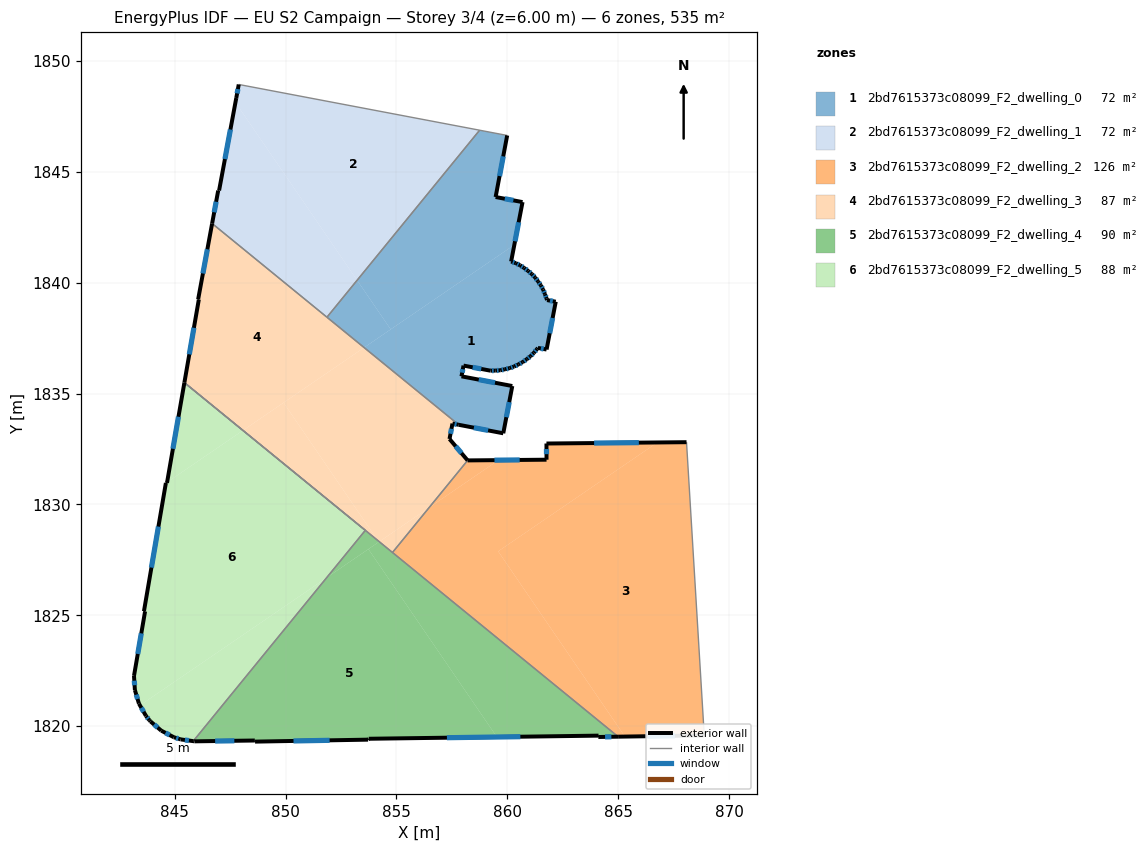
=== STOREY PLAN SPEC (per zone: floor XY polygon, exterior-wall plan segments, windows/doors) ===
zone 1: 2bd7615373c08099_F2_dwelling_0  (71.6 m²)
  floor: (861.10, 1840.40) (861.26, 1840.24) (861.39, 1840.06) (861.51, 1839.88) (861.62, 1839.70) (861.70, 1839.49) (861.77, 1839.29) (861.79, 1839.22) (862.19, 1839.15) (861.77, 1836.99) (861.38, 1837.06) (861.34, 1837.01) (861.20, 1836.84) (861.05, 1836.69) (860.88, 1836.55) (860.69, 1836.42) (860.51, 1836.32) (860.31, 1836.22) (860.11, 1836.15) (859.89, 1836.10) (859.68, 1836.05) (859.46, 1836.04) (859.24, 1836.04) (858.03, 1836.26) (857.93, 1835.78) (860.23, 1835.34) (859.82, 1833.21) (857.81, 1833.60) (853.54, 1837.08) (860.32, 1841.71) (860.17, 1840.96) (860.39, 1840.88) (860.58, 1840.79) (860.76, 1840.67) (860.94, 1840.54)
  floor: (859.99, 1846.65) (859.47, 1843.87) (860.69, 1843.64) (860.32, 1841.71) (854.74, 1837.90) (853.23, 1840.11) (858.75, 1846.88)
  floor: (853.23, 1840.11) (854.74, 1837.90) (853.54, 1837.08) (851.86, 1838.45)
  exterior wall: (860.17, 1840.96) – (860.69, 1843.64)  [2.7 m]
    window: (860.35, 1841.87) – (860.51, 1842.73)  [0.8 m²]
  exterior wall: (860.39, 1840.88) – (860.17, 1840.96)  [0.2 m]
    window: (860.31, 1840.91) – (860.25, 1840.94)  [0.1 m²]
  exterior wall: (860.58, 1840.79) – (860.39, 1840.88)  [0.2 m]
    window: (860.51, 1840.82) – (860.45, 1840.85)  [0.1 m²]
  exterior wall: (860.76, 1840.67) – (860.58, 1840.79)  [0.2 m]
    window: (860.70, 1840.71) – (860.64, 1840.75)  [0.1 m²]
  exterior wall: (860.94, 1840.54) – (860.76, 1840.67)  [0.2 m]
    window: (860.88, 1840.58) – (860.82, 1840.62)  [0.1 m²]
  exterior wall: (861.10, 1840.40) – (860.94, 1840.54)  [0.2 m]
    window: (861.05, 1840.44) – (861.00, 1840.49)  [0.1 m²]
  exterior wall: (861.26, 1840.24) – (861.10, 1840.40)  [0.2 m]
    window: (861.20, 1840.29) – (861.16, 1840.34)  [0.1 m²]
  exterior wall: (861.39, 1840.06) – (861.26, 1840.24)  [0.2 m]
    window: (861.34, 1840.12) – (861.30, 1840.18)  [0.1 m²]
  exterior wall: (861.51, 1839.88) – (861.39, 1840.06)  [0.2 m]
    window: (861.47, 1839.95) – (861.43, 1840.00)  [0.1 m²]
  exterior wall: (861.62, 1839.70) – (861.51, 1839.88)  [0.2 m]
    window: (861.58, 1839.76) – (861.55, 1839.82)  [0.1 m²]
  exterior wall: (861.70, 1839.49) – (861.62, 1839.70)  [0.2 m]
    window: (861.67, 1839.56) – (861.64, 1839.63)  [0.1 m²]
  exterior wall: (861.77, 1839.29) – (861.70, 1839.49)  [0.2 m]
    window: (861.75, 1839.36) – (861.72, 1839.42)  [0.1 m²]
  exterior wall: (861.79, 1839.22) – (861.77, 1839.29)  [0.1 m]
  exterior wall: (862.19, 1839.15) – (861.79, 1839.22)  [0.4 m]
    window: (862.05, 1839.17) – (861.93, 1839.19)  [0.1 m²]
  exterior wall: (861.77, 1836.99) – (862.19, 1839.15)  [2.2 m]
    window: (861.91, 1837.72) – (862.05, 1838.41)  [0.7 m²]
  exterior wall: (861.38, 1837.06) – (861.77, 1836.99)  [0.4 m]
    window: (861.52, 1837.04) – (861.64, 1837.01)  [0.1 m²]
  exterior wall: (861.34, 1837.01) – (861.38, 1837.06)  [0.1 m]
  exterior wall: (861.20, 1836.84) – (861.34, 1837.01)  [0.2 m]
    window: (861.25, 1836.90) – (861.29, 1836.95)  [0.1 m²]
  exterior wall: (861.05, 1836.69) – (861.20, 1836.84)  [0.2 m]
    window: (861.10, 1836.74) – (861.15, 1836.79)  [0.1 m²]
  exterior wall: (860.88, 1836.55) – (861.05, 1836.69)  [0.2 m]
    window: (860.94, 1836.60) – (860.99, 1836.64)  [0.1 m²]
  exterior wall: (860.69, 1836.42) – (860.88, 1836.55)  [0.2 m]
    window: (860.76, 1836.47) – (860.82, 1836.51)  [0.1 m²]
  exterior wall: (860.51, 1836.32) – (860.69, 1836.42)  [0.2 m]
    window: (860.57, 1836.35) – (860.63, 1836.39)  [0.1 m²]
  exterior wall: (860.31, 1836.22) – (860.51, 1836.32)  [0.2 m]
    window: (860.37, 1836.26) – (860.44, 1836.29)  [0.1 m²]
  exterior wall: (860.11, 1836.15) – (860.31, 1836.22)  [0.2 m]
    window: (860.18, 1836.18) – (860.24, 1836.20)  [0.1 m²]
  exterior wall: (859.89, 1836.10) – (860.11, 1836.15)  [0.2 m]
    window: (859.96, 1836.12) – (860.03, 1836.13)  [0.1 m²]
  exterior wall: (859.68, 1836.05) – (859.89, 1836.10)  [0.2 m]
    window: (859.75, 1836.07) – (859.82, 1836.08)  [0.1 m²]
  exterior wall: (859.46, 1836.04) – (859.68, 1836.05)  [0.2 m]
    window: (859.53, 1836.04) – (859.61, 1836.05)  [0.1 m²]
  exterior wall: (859.24, 1836.04) – (859.46, 1836.04)  [0.2 m]
    window: (859.31, 1836.04) – (859.39, 1836.04)  [0.1 m²]
  exterior wall: (858.03, 1836.26) – (859.24, 1836.04)  [1.2 m]
    window: (858.44, 1836.19) – (858.83, 1836.11)  [0.4 m²]
  exterior wall: (857.93, 1835.78) – (858.03, 1836.26)  [0.5 m]
    window: (857.97, 1835.95) – (857.99, 1836.10)  [0.2 m²]
  exterior wall: (860.23, 1835.34) – (857.93, 1835.78)  [2.3 m]
    window: (859.45, 1835.49) – (858.71, 1835.63)  [0.7 m²]
  exterior wall: (859.82, 1833.21) – (860.23, 1835.34)  [2.2 m]
    window: (859.96, 1833.94) – (860.09, 1834.62)  [0.7 m²]
  exterior wall: (857.81, 1833.59) – (859.82, 1833.21)  [2.0 m]
    window: (858.49, 1833.46) – (859.13, 1833.34)  [0.6 m²]
  exterior wall: (859.47, 1843.87) – (859.99, 1846.65)  [2.8 m]
    window: (859.65, 1844.81) – (859.82, 1845.70)  [0.9 m²]
  exterior wall: (860.69, 1843.64) – (859.47, 1843.87)  [1.2 m]
    window: (860.27, 1843.72) – (859.89, 1843.79)  [0.4 m²]
  interior walls: 3
zone 2: 2bd7615373c08099_F2_dwelling_1  (71.6 m²)
  floor: (858.75, 1846.88) (853.23, 1840.11) (847.74, 1848.14) (847.78, 1848.33) (847.89, 1848.95)
  floor: (847.74, 1848.14) (853.23, 1840.11) (851.86, 1838.45) (846.69, 1842.67) (846.96, 1844.16) (847.00, 1844.16)
  exterior wall: (846.96, 1844.16) – (846.69, 1842.67)  [1.5 m]
    window: (846.87, 1843.66) – (846.78, 1843.18)  [0.5 m²]
  exterior wall: (847.00, 1844.16) – (846.96, 1844.16)  [0.0 m]
  exterior wall: (847.78, 1848.33) – (847.00, 1844.16)  [4.2 m]
    window: (847.51, 1846.92) – (847.26, 1845.58)  [1.3 m²]
  exterior wall: (847.89, 1848.95) – (847.78, 1848.33)  [0.6 m]
    window: (847.85, 1848.74) – (847.81, 1848.54)  [0.2 m²]
  interior walls: 3
zone 3: 2bd7615373c08099_F2_dwelling_2  (126.3 m²)
  floor: (868.08, 1832.81) (868.89, 1819.59) (865.31, 1819.53) (859.59, 1827.89) (866.77, 1832.80)
  floor: (859.60, 1832.00) (856.47, 1829.86) (858.21, 1831.99)
  floor: (866.77, 1832.80) (859.59, 1827.89) (865.31, 1819.53) (865.00, 1819.53) (854.82, 1827.83) (856.47, 1829.86) (859.60, 1832.00) (861.77, 1832.02) (861.77, 1832.75)
  exterior wall: (865.00, 1819.53) – (868.89, 1819.59)  [3.9 m]
    window: (866.32, 1819.55) – (867.56, 1819.57)  [1.2 m²]
  exterior wall: (861.77, 1832.02) – (858.21, 1831.99)  [3.6 m]
    window: (860.56, 1832.01) – (859.42, 1832.00)  [1.1 m²]
  exterior wall: (861.77, 1832.75) – (861.77, 1832.02)  [0.7 m]
    window: (861.77, 1832.50) – (861.77, 1832.27)  [0.2 m²]
  exterior wall: (868.08, 1832.81) – (861.77, 1832.75)  [6.3 m]
    window: (865.94, 1832.79) – (863.92, 1832.77)  [1.9 m²]
  interior walls: 3
zone 4: 2bd7615373c08099_F2_dwelling_3  (87.1 m²)
  floor: (856.47, 1829.86) (854.82, 1827.83) (854.22, 1828.32)
  floor: (853.54, 1837.08) (848.08, 1833.34) (845.44, 1835.50) (846.09, 1839.25) (846.06, 1839.26) (846.69, 1842.67)
  floor: (849.91, 1834.59) (854.16, 1828.37) (848.08, 1833.34)
  floor: (857.53, 1833.65) (857.39, 1832.95) (858.21, 1831.99) (856.47, 1829.86) (854.22, 1828.32) (854.16, 1828.37) (849.91, 1834.59) (853.54, 1837.08) (857.81, 1833.60)
  exterior wall: (857.53, 1833.65) – (857.81, 1833.59)  [0.3 m]
    window: (857.62, 1833.63) – (857.71, 1833.61)  [0.1 m²]
  exterior wall: (857.39, 1832.95) – (857.53, 1833.65)  [0.7 m]
    window: (857.44, 1833.19) – (857.48, 1833.41)  [0.2 m²]
  exterior wall: (858.21, 1831.99) – (857.39, 1832.95)  [1.3 m]
    window: (857.93, 1832.32) – (857.67, 1832.63)  [0.4 m²]
  exterior wall: (846.09, 1839.25) – (845.44, 1835.50)  [3.8 m]
    window: (845.86, 1837.97) – (845.66, 1836.77)  [1.2 m²]
  exterior wall: (846.06, 1839.26) – (846.09, 1839.25)  [0.0 m]
  exterior wall: (846.69, 1842.67) – (846.06, 1839.26)  [3.5 m]
    window: (846.47, 1841.51) – (846.27, 1840.42)  [1.1 m²]
  interior walls: 5
zone 5: 2bd7615373c08099_F2_dwelling_4  (90.1 m²)
  floor: (853.73, 1827.99) (859.53, 1819.51) (853.75, 1819.43) (853.72, 1819.39) (848.62, 1819.30) (848.61, 1819.35) (845.90, 1819.32) (845.83, 1819.33) (851.85, 1826.70)
  floor: (864.12, 1819.57) (859.53, 1819.51) (853.73, 1827.99) (854.22, 1828.32) (865.00, 1819.53) (864.11, 1819.51)
  floor: (854.16, 1828.37) (854.21, 1828.31) (851.85, 1826.70) (853.60, 1828.83)
  exterior wall: (845.90, 1819.32) – (848.61, 1819.35)  [2.7 m]
    window: (846.82, 1819.33) – (847.69, 1819.34)  [0.8 m²]
  exterior wall: (845.83, 1819.33) – (845.90, 1819.32)  [0.1 m]
  exterior wall: (864.11, 1819.51) – (865.00, 1819.53)  [0.9 m]
    window: (864.41, 1819.52) – (864.70, 1819.52)  [0.3 m²]
  exterior wall: (864.12, 1819.57) – (864.11, 1819.51)  [0.1 m]
  exterior wall: (853.75, 1819.43) – (864.12, 1819.57)  [10.4 m]
    window: (857.28, 1819.48) – (860.59, 1819.53)  [3.2 m²]
  exterior wall: (853.72, 1819.39) – (853.75, 1819.43)  [0.1 m]
  exterior wall: (848.62, 1819.30) – (853.72, 1819.39)  [5.1 m]
    window: (850.36, 1819.33) – (851.99, 1819.36)  [1.6 m²]
  exterior wall: (848.61, 1819.35) – (848.62, 1819.30)  [0.1 m]
  interior walls: 5
zone 6: 2bd7615373c08099_F2_dwelling_5  (88.2 m²)
  floor: (853.60, 1828.83) (851.85, 1826.70) (843.43, 1820.94) (843.39, 1821.02) (843.20, 1821.63) (843.16, 1822.27) (843.66, 1825.18) (843.61, 1825.18) (844.60, 1830.96) (844.60, 1830.97) (844.65, 1830.97) (844.65, 1831.00) (848.08, 1833.34)
  floor: (851.85, 1826.70) (845.83, 1819.33) (845.26, 1819.40) (844.96, 1819.50) (844.39, 1819.80) (843.91, 1820.21) (843.86, 1820.27) (843.70, 1820.46) (843.43, 1820.94)
  floor: (848.08, 1833.34) (844.65, 1831.00) (845.44, 1835.50)
  exterior wall: (843.91, 1820.21) – (844.39, 1819.80)  [0.6 m]
    window: (844.07, 1820.07) – (844.23, 1819.94)  [0.2 m²]
  exterior wall: (843.86, 1820.27) – (843.91, 1820.21)  [0.1 m]
  exterior wall: (843.70, 1820.46) – (843.86, 1820.27)  [0.2 m]
    window: (843.76, 1820.40) – (843.80, 1820.33)  [0.1 m²]
  exterior wall: (843.39, 1821.02) – (843.70, 1820.46)  [0.6 m]
    window: (843.49, 1820.83) – (843.59, 1820.65)  [0.2 m²]
  exterior wall: (843.20, 1821.63) – (843.39, 1821.02)  [0.6 m]
    window: (843.26, 1821.42) – (843.32, 1821.23)  [0.2 m²]
  exterior wall: (843.16, 1822.27) – (843.20, 1821.63)  [0.6 m]
    window: (843.18, 1822.05) – (843.19, 1821.85)  [0.2 m²]
  exterior wall: (843.66, 1825.18) – (843.16, 1822.27)  [3.0 m]
    window: (843.49, 1824.19) – (843.33, 1823.26)  [0.9 m²]
  exterior wall: (843.61, 1825.18) – (843.66, 1825.18)  [0.1 m]
  exterior wall: (844.60, 1830.97) – (843.61, 1825.18)  [5.9 m]
    window: (844.26, 1829.00) – (843.95, 1827.15)  [1.8 m²]
  exterior wall: (844.65, 1830.97) – (844.60, 1830.97)  [0.1 m]
  exterior wall: (845.44, 1835.50) – (844.65, 1830.97)  [4.6 m]
    window: (845.17, 1833.96) – (844.92, 1832.51)  [1.4 m²]
  exterior wall: (845.26, 1819.40) – (845.83, 1819.33)  [0.6 m]
    window: (845.46, 1819.38) – (845.64, 1819.35)  [0.2 m²]
  exterior wall: (844.96, 1819.50) – (845.26, 1819.40)  [0.3 m]
    window: (845.06, 1819.47) – (845.16, 1819.44)  [0.1 m²]
  exterior wall: (844.39, 1819.80) – (844.96, 1819.50)  [0.6 m]
    window: (844.58, 1819.70) – (844.77, 1819.60)  [0.2 m²]
  interior walls: 2

=== DERIVED (storey summary) ===
Building: EU S2 Campaign
Storey: 3 of 4  (floor level z = 6.00 m)
Storey gross floor area: 535.0 m²
Zones on this storey: 6
  - 2bd7615373c08099_F2_dwelling_0: floor 71.6 m²; exterior wall 23.0 m (69.0 m²); 33 window(s) 7.0 m²; WWR 10.1%
  - 2bd7615373c08099_F2_dwelling_1: floor 71.6 m²; exterior wall 6.4 m (19.2 m²); 3 window(s) 2.0 m²; WWR 10.1%
  - 2bd7615373c08099_F2_dwelling_2: floor 126.3 m²; exterior wall 14.5 m (43.5 m²); 4 window(s) 4.4 m²; WWR 10.2%
  - 2bd7615373c08099_F2_dwelling_3: floor 87.1 m²; exterior wall 9.6 m (28.7 m²); 5 window(s) 2.9 m²; WWR 10.2%
  - 2bd7615373c08099_F2_dwelling_4: floor 90.1 m²; exterior wall 19.3 m (57.9 m²); 4 window(s) 5.8 m²; WWR 10.1%
  - 2bd7615373c08099_F2_dwelling_5: floor 88.2 m²; exterior wall 17.9 m (53.8 m²); 11 window(s) 5.4 m²; WWR 10.1%
Zone adjacency (shared interzone walls):
  - 2bd7615373c08099_F2_dwelling_0 ↔ 2bd7615373c08099_F2_dwelling_1
  - 2bd7615373c08099_F2_dwelling_0 ↔ 2bd7615373c08099_F2_dwelling_3
  - 2bd7615373c08099_F2_dwelling_1 ↔ 2bd7615373c08099_F2_dwelling_3
  - 2bd7615373c08099_F2_dwelling_2 ↔ 2bd7615373c08099_F2_dwelling_3
  - 2bd7615373c08099_F2_dwelling_2 ↔ 2bd7615373c08099_F2_dwelling_4
  - 2bd7615373c08099_F2_dwelling_3 ↔ 2bd7615373c08099_F2_dwelling_4
  - 2bd7615373c08099_F2_dwelling_4 ↔ 2bd7615373c08099_F2_dwelling_5